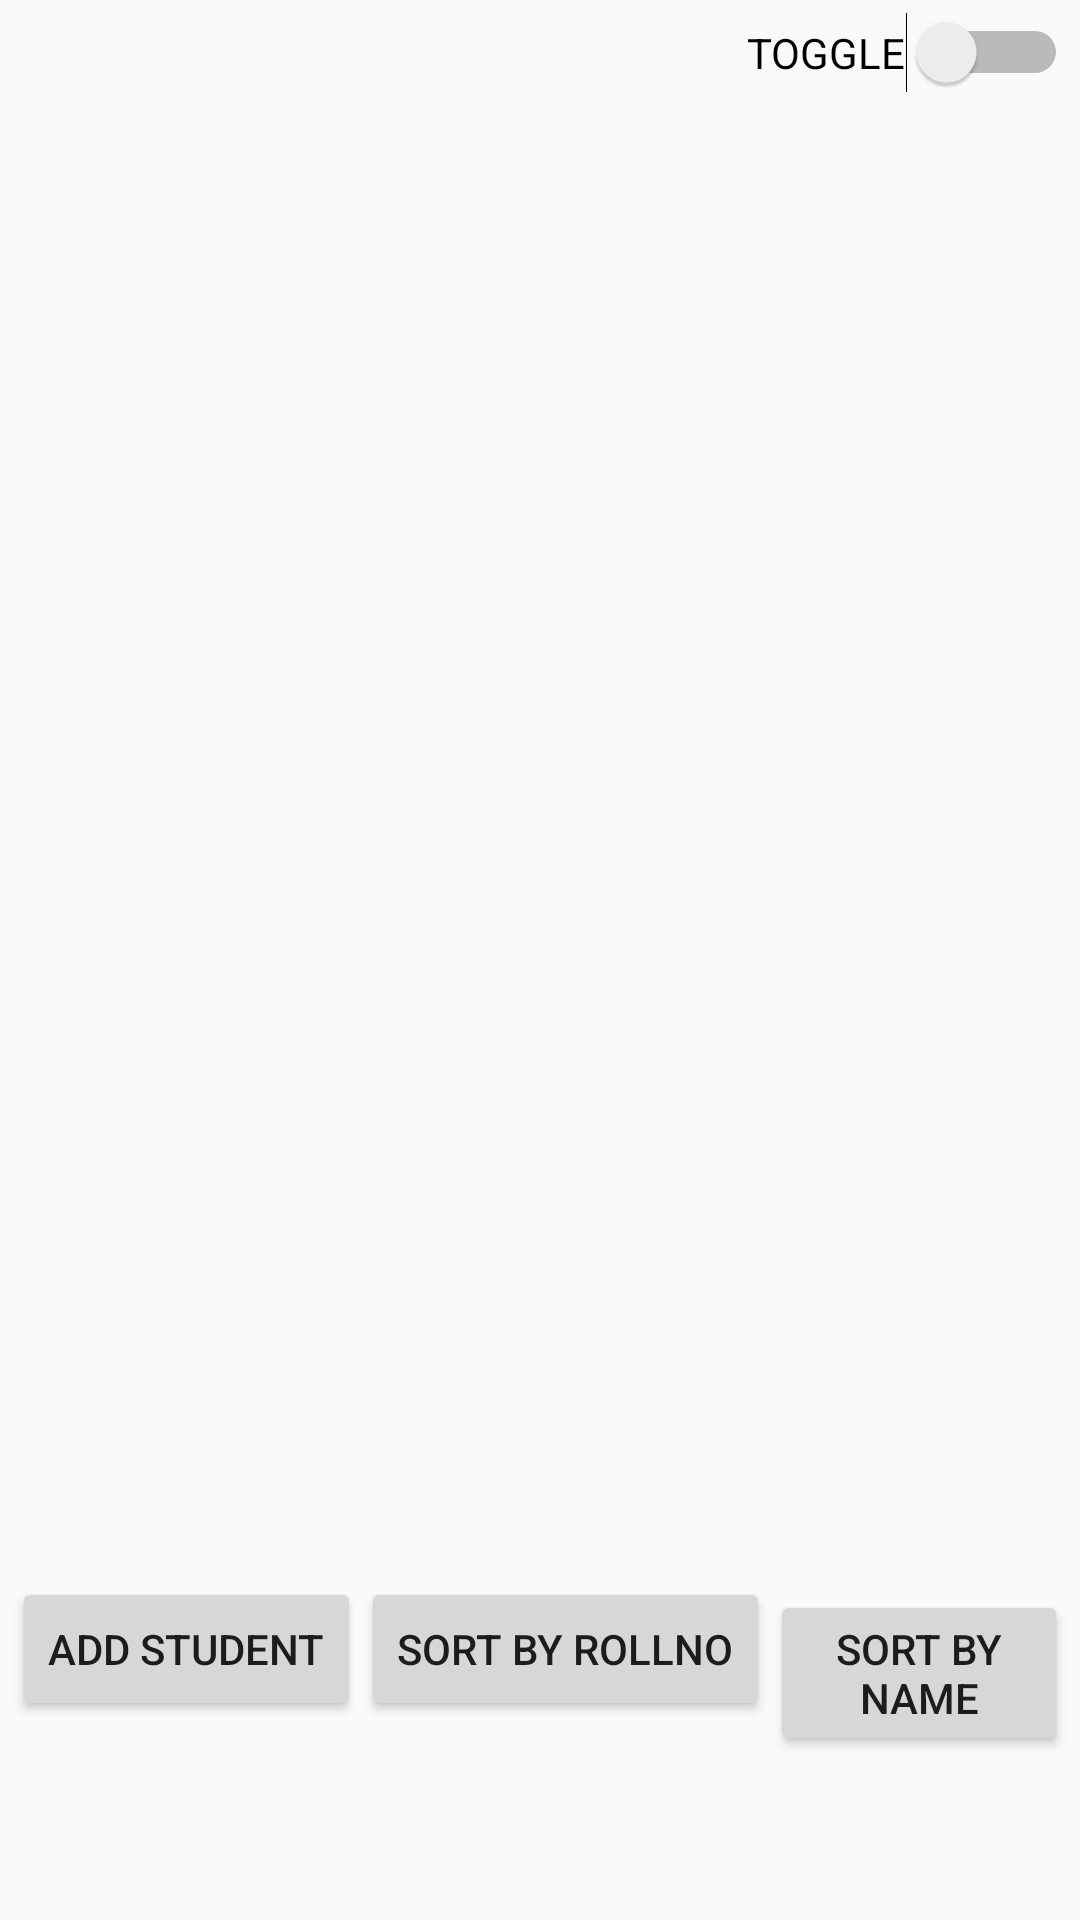

Produce the Android XML layout that renders to this screen, including the resource entries it uses.
<!-- AndroidManifest.xml: application theme AppTheme -->
<!-- res/layout/activity_main.xml -->
<?xml version="1.0" encoding="utf-8"?>
<LinearLayout xmlns:android="http://schemas.android.com/apk/res/android"
    android:orientation="vertical" android:layout_width="match_parent"
    android:layout_height="match_parent"
    android:weightSum="10"
    style="@style/designView"
    >

    <Switch
        android:layout_width="wrap_content"
        android:layout_height="wrap_content"
        android:text="toggle"
        android:id="@+id/simpleSwitch"
        android:layout_gravity="end"
        android:textAllCaps="true"
        />

    <android.support.v7.widget.RecyclerView
        android:layout_height="0dp"
        android:id="@+id/rv_items"
        android:layout_weight="9"
        android:layout_width="match_parent"
        >


        </android.support.v7.widget.RecyclerView>

    <LinearLayout
        android:layout_width="match_parent"
        android:layout_height="wrap_content"
        android:layout_weight="1"
        android:orientation="horizontal"
        >
    <Button
        android:id="@+id/btnclick"
        android:layout_width="wrap_content"
        android:layout_height="wrap_content"
        android:text="Add student"
        android:textAllCaps="true"
        />

        <Button
            android:id="@+id/btnsortrollno"
            android:layout_width="wrap_content"
            android:layout_height="wrap_content"
            android:text="Sort by rollno"
            android:textAllCaps="true"
            />
        <Button
            android:id="@+id/btnsortname"
            android:layout_width="wrap_content"
            android:layout_height="wrap_content"
            android:text="sort by name"
            android:textAllCaps="true"
            />
    </LinearLayout>

</LinearLayout>
<!-- resources referenced by this layout -->
<resources>
  <style name="designView">
          <item name="android:layout_margin">4dp</item>
          <item name="android:padding">4dp</item>
          <item name="android:textColor">@android:color/black</item>
      </style>
  <style name="AppTheme" parent="Theme.AppCompat.Light.DarkActionBar">
          
          <item name="colorPrimary">@color/colorPrimary</item>
          <item name="colorPrimaryDark">@color/colorPrimaryDark</item>
          <item name="colorAccent">@color/colorAccent</item>
      </style>
  <!-- not gathered from this repository: default colours our renderer supplied (Android Studio template values) -->
  <color name="colorPrimary">#FF6200EE</color>
  <color name="colorPrimaryDark">#FF3700B3</color>
  <color name="colorAccent">#FF03DAC5</color>
</resources>
